Run: headless pygame with SDL's dummy video driver; simulated clock (each Clock.tick advances the game by its frame time, no real sleeping); random seed 0; keys injected as events and as key.get_pressed() state; no mouse input.
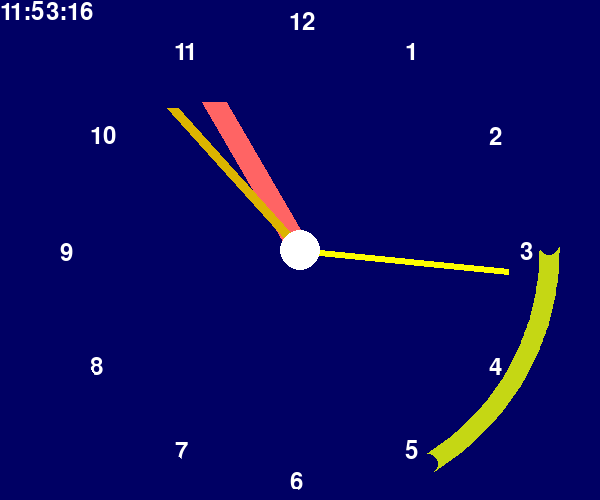
Frame 1 of 4 · flips 1–60 · no input
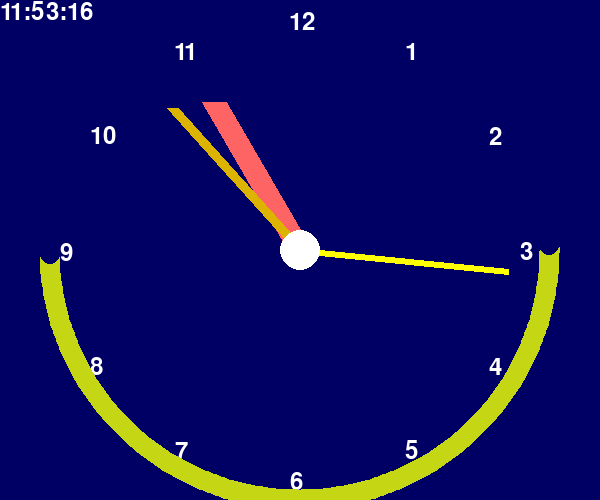
Frame 2 of 4 · flips 61–180 · tapped SPACE, RETURN · held RIGHT (→), D
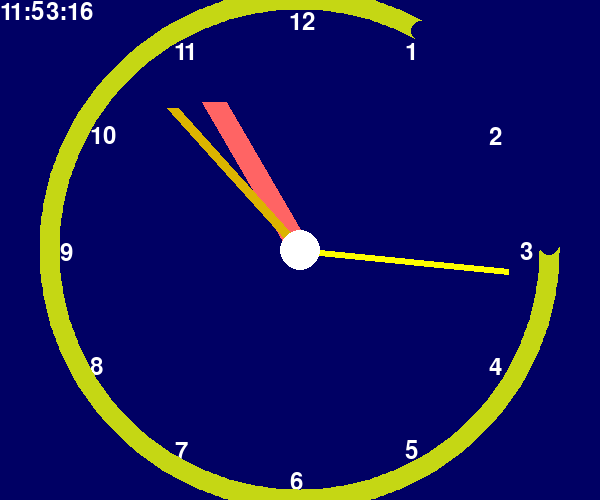
Frame 3 of 4 · flips 181–300 · held DOWN (↓), S
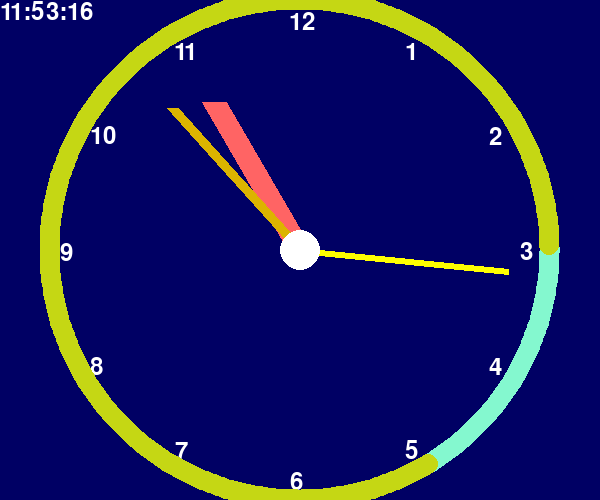
Frame 4 of 4 · flips 301–420 · held LEFT (←), A, UP (↑), W

The pygame program that drew these frames:

__author__ = "huiqiangfov"
__date__ = "$2015-6-4 1:41:16$"

import datetime
import math
import pygame
from pygame.locals import *
import random
import sys

TITLE = "angle clock demo"
FONT_SIZE = 36

HORIZONTAL_RES = 600
VERTICAL_RES = 500

FULL_CIRCLE_ANGLE = 360

HOUR_PER_HALF_DAY = 12
DEGREE_PER_HOUR = FULL_CIRCLE_ANGLE / HOUR_PER_HALF_DAY
MINUTE_PER_HOUR = 60
DEGREE_PER_MINUTE = FULL_CIRCLE_ANGLE / MINUTE_PER_HOUR
SECOND_PER_MINUTE = 60
DEGREE_PER_SECOND = FULL_CIRCLE_ANGLE / SECOND_PER_MINUTE

def set_display():
    resolution = (HORIZONTAL_RES, VERTICAL_RES)
    screen = pygame.display.set_mode(resolution)
    pygame.display.set_caption(TITLE)
    return screen

def handle_exit():
    for event in pygame.event.get():
        if event.type == QUIT:
            sys.exit()
                
    keys = pygame.key.get_pressed()
    if keys[K_ESCAPE]:
        sys.exit()

BORDER_RADIUS = VERTICAL_RES / 2
TEXT_RADIUS = BORDER_RADIUS - 20
TEXT_TO_DRAW_POS_OFFSET = -10

CENTER_X = HORIZONTAL_RES // 2
CENTER_Y = VERTICAL_RES // 2
CENTER = CENTER_X, CENTER_Y

HAND_START_DEGREE = -90

def hour_degree(hour):
    return hand_degree(hour, DEGREE_PER_HOUR)

def minute_degree(minute):
    return hand_degree(minute, DEGREE_PER_MINUTE)

def second_degree(second):
    return hand_degree(second, DEGREE_PER_SECOND)

def hand_degree(unit_count, degree_per_unit):
    return unit_count * degree_per_unit + HAND_START_DEGREE

def draw_clock_face():
    for hour in range(1, HOUR_PER_HALF_DAY + 1):
        text_angle = math.radians(hour_degree(hour))
        
        text_to_center_x_offset = math.cos(text_angle) * TEXT_RADIUS
        text_x = CENTER_X + text_to_center_x_offset + TEXT_TO_DRAW_POS_OFFSET
        
        text_to_center_y_offset = math.sin(text_angle) * TEXT_RADIUS
        text_y = CENTER_Y + text_to_center_y_offset + TEXT_TO_DRAW_POS_OFFSET
        
        print_text(text_x, text_y, str(hour))

WHITE = 255, 255, 255

def print_text(x, y, text, color=WHITE):
    text_img = font.render(text, True, color)
    screen.blit(text_img, (x, y))

def draw_hand(degree, radius, color, width):
    radians = math.radians(degree)
    hand_to_center_x_offset = math.cos(radians) * radius
    hand_x = hand_to_center_x_offset + CENTER_X
    hand_to_center_y_offset = math.sin(radians) * radius
    hand_y = hand_to_center_y_offset + CENTER_Y
    hand_pos = (hand_x, hand_y)
    pygame.draw.line(screen, color, CENTER, hand_pos, width)

BACKGROUND_COLOR = (0, 0, 100)

ORANGE = 220, 180, 0
YELLOW = 255, 255, 0
PINK = 255, 100, 100

HOUR_RADIUS = BORDER_RADIUS - 80
HOUR_HAND_COLOR = PINK
HOUR_HAND_WIDTH = 25

MINUTE_RADIUS = BORDER_RADIUS - 60
MINUTE_HAND_COLOR = ORANGE
MINUTE_HAND_WIDTH = 12

SECOND_RADIUS = BORDER_RADIUS - 40
SECOND_HAND_COLOR = YELLOW
SECOND_HAND_WIDTH = 6

BORDER_HALF_WIDTH = 10
BORDER_SMALL_CIRCLE_WIDTH = 6

current_draw_degree = FULL_CIRCLE_ANGLE
border_color = BACKGROUND_COLOR
last_border_color = None

def draw_border(draw_degree, color):
    draw_pos_to_center_x_offset = math.cos(math.radians(draw_degree)) * BORDER_RADIUS
    draw_pos_x = int (CENTER_X + draw_pos_to_center_x_offset)
    draw_pos_to_center_y_offset = math.sin(math.radians(draw_degree)) * BORDER_RADIUS
    draw_pos_y = int (CENTER_Y + draw_pos_to_center_y_offset)
    draw_pos = draw_pos_x, draw_pos_y
    pygame.draw.circle(screen, color, draw_pos, BORDER_HALF_WIDTH, BORDER_SMALL_CIRCLE_WIDTH)

def advance_draw_degree():
    global current_draw_degree
    current_draw_degree += 1
    
    if current_draw_degree >= FULL_CIRCLE_ANGLE:
        current_draw_degree = 0

        global last_border_color
        global border_color
        last_border_color = border_color
        border_color = pick_random_color()

def pick_random_color():
    r = random.randint(0, 255)
    g = random.randint(0, 255)
    b = random.randint(0, 255)
    
    return (r, g, b)

PIVOT_COLOR = WHITE
PIVOT_RADIUS = 20

pygame.init()
screen = set_display()
font = pygame.font.Font(None, FONT_SIZE)

while True:
    handle_exit()

    screen.fill(BACKGROUND_COLOR)
    draw_clock_face()

    current_time = datetime.datetime.now()
    
    hours = current_time.hour % HOUR_PER_HALF_DAY
    draw_hand(hour_degree(hours), HOUR_RADIUS, HOUR_HAND_COLOR, HOUR_HAND_WIDTH)

    minutes = current_time.minute
    draw_hand(minute_degree(minutes), MINUTE_RADIUS, MINUTE_HAND_COLOR, MINUTE_HAND_WIDTH)
    
    seconds = current_time.second
    draw_hand(second_degree(seconds), SECOND_RADIUS, SECOND_HAND_COLOR, SECOND_HAND_WIDTH)
    
    advance_draw_degree()
    for degree in range(0, current_draw_degree):
        draw_border(degree, border_color)
    for degree in range(current_draw_degree, FULL_CIRCLE_ANGLE):
        draw_border(degree, last_border_color)

    pygame.draw.circle(screen, PIVOT_COLOR, CENTER, PIVOT_RADIUS)
    
    print_text(0, 0, str(hours) + ":" + str(minutes) + ":" + str(seconds))

    pygame.display.update()
